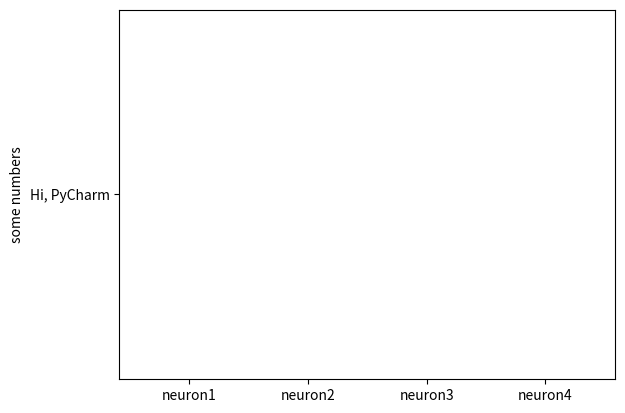

Source code (Python):
import matplotlib.pyplot as plt
def print_hi(name):
    # Use a breakpoint in the code line below to debug your script.
    print(f'Hi, {name}')  # Press Ctrl+F8 to toggle the breakpoint.

def print(Nm):
    # Use a breakpoint in the code line below to debug your script.
   #plt.figure(figsize=(9, 3))
  # plt.subplot(131)
  #matplotlib.pyplot.bar(x, height, width=0.8, bottom=None, *, align='center', data=None, **kwargs)
   plt.bar(['neuron1', 'neuron2', 'neuron3', 'neuron4'], Nm)
   plt.ylabel('some numbers')
   plt.show()
   return 1



# Press the green button in the gutter to run the script.
if __name__ == '__main__':
    print_hi('PyCharm')

